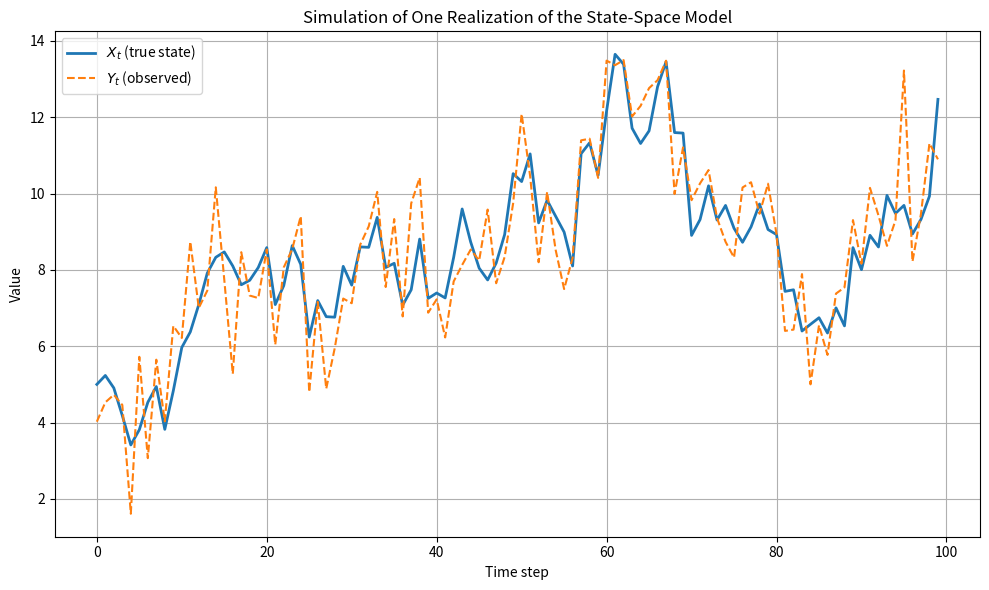

Reproduce this figure in Python.
import numpy as np
import matplotlib.pyplot as plt
def simulated(a=0.9,b=1,sigma1=1,v=None):
    #parameters
    sigma2 = 1  
    X0 = 5

    n = 100


    #initialize arrays
    X = np.zeros(n)
    Y = np.zeros(n)

    #initial values
    X[0] = X0
    Y[0] = X[0] + np.random.normal(0, sigma2)

    #simulate the process
    for t in range(1, n):
        if v is None:
            e1 = np.random.normal(0, sigma1)
        else:
            e1 = np.random.standard_t(v)
        X[t] = a * X[t-1] + b + e1

        e2 = np.random.normal(0, sigma2)
        Y[t] = X[t] + e2

    return X,Y

X,Y = simulated()
#plotting
if __name__ == "__main__":
    np.random.seed(2025)
    plt.figure(figsize=(10, 6))
    plt.plot(X, label="$X_t$ (true state)", linewidth=2)
    plt.plot(Y, label="$Y_t$ (observed)", linestyle='--')
    plt.title("Simulation of One Realization of the State-Space Model")
    plt.xlabel("Time step")
    plt.ylabel("Value")
    plt.legend()
    plt.grid(True)
    plt.tight_layout()
    plt.show()

